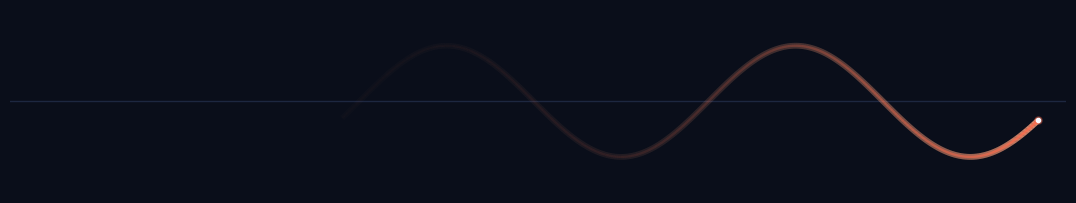
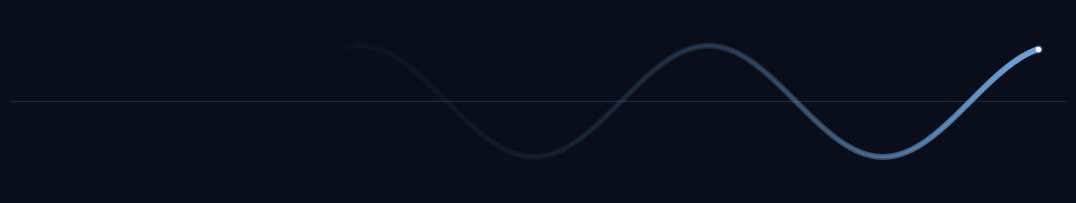
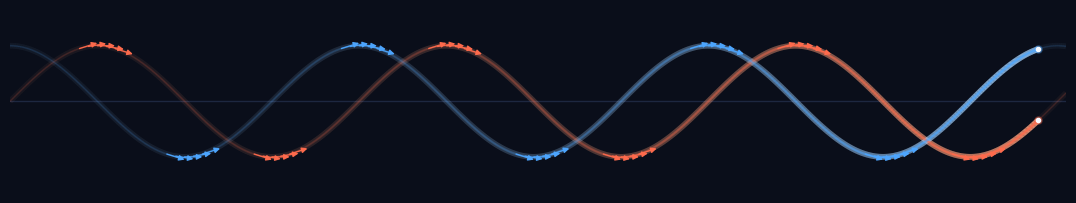

These figures' Python source, in order:
# -*- coding: utf-8 -*-
"""
为《青春期》一诗的三行配图（暗色示波器风格，无任何文字）：
  亢奋是正弦函数
  郁郁是余弦函数
  躁狂是某个极值点微小量的泰勒展开

三张 GIF：
  1) sine-wave-oscilloscope.gif    —— 不断波动向前的正弦（示波器扫描）
  2) cosine-wave-oscilloscope.gif  —— 不断波动向前的余弦（示波器扫描）
  3) waves-with-arrows.gif         —— 双波形 + 每个极值点及其小邻域的小箭头
                                      箭头方向 = 该点导数方向，随波形自由波动

意境配色：深夜底色；亢奋=赤红，郁郁=幽蓝；灰蓝示波器栅格。
x 轴窗口 = 19 个单位（呼应诗中「x 轴已经画了整整十九个单位」）。
"""
import numpy as np
import matplotlib
matplotlib.use("Agg")
import matplotlib.pyplot as plt
from matplotlib.animation import FuncAnimation, PillowWriter
from matplotlib.collections import LineCollection
from matplotlib.patches import FancyArrowPatch

# ---------- 意境配色 ----------
BG = "#0a0e1a"        # 深夜底色
GRID = "#2b3650"      # 示波器栅格
AXIS0 = "#1d2740"     # 零轴
SIN_C = "#ff6b4d"     # 亢奋：赤红
SIN_GLOW = "#ff9e7a"
COS_C = "#4da6ff"     # 郁郁：幽蓝
COS_GLOW = "#9fd0ff"
HEAD = "#f7f9ff"      # 扫描头亮点

W = 19.0              # x 轴：整整十九个单位
NF = 46
x = np.linspace(0, W, 1600)
ph = np.linspace(0, 2 * np.pi, NF)       # 一个完整周期的相位推进（波动向前）
headx = np.linspace(0.5, W - 0.5, NF)    # 示波器扫描头


def base_rgb(hexc):
    h = hexc.lstrip("#")
    return tuple(int(h[i:i + 2], 16) for i in (0, 2, 4))


def segs(y):
    pts = np.column_stack([x, y])
    return np.stack([pts[:-1], pts[1:]], axis=1)


def trace_colors(y, hx, base, tau):
    """按与扫描头的（循环）距离做荧光余辉衰减"""
    mid = 0.5 * (x[:-1] + x[1:])
    d = (hx - mid) % W
    a = np.exp(-d / tau)
    a[a < 0.02] = 0.0
    rgb = np.array(base_rgb(base), dtype=float) / 255.0
    cols = np.zeros((len(mid), 4))
    cols[:, :3] = rgb
    cols[:, 3] = a
    return cols


def add_trace(ax, y, color, glow, hx, tau, head_h):
    """荧光迹线 + 扫描头（辉光下垫 + 亮芯 + 亮点）"""
    seg = segs(y)
    ax.add_collection(LineCollection(seg, colors=trace_colors(y, hx, glow, tau),
                                     lw=4.2, zorder=3))
    ax.add_collection(LineCollection(seg, colors=trace_colors(y, hx, color, tau),
                                     lw=1.7, zorder=4))
    ax.scatter([hx], [head_h], s=26, color=color, alpha=0.35, zorder=6)
    ax.scatter([hx], [head_h], s=9, color=HEAD, zorder=7)


def setup_ax(ax):
    ax.set_facecolor(BG)
    ax.set_xlim(0, W)
    ax.set_ylim(-1.65, 1.65)
    ax.set_aspect("equal")
    ax.set_xticks([])
    ax.set_yticks([])
    for s in ax.spines.values():
        s.set_visible(False)
    ax.grid(True, color=GRID, alpha=0.35, lw=0.6, ls="-")
    ax.axhline(0, color=AXIS0, lw=1.0, zorder=1)


def new_figure():
    fig = plt.figure(figsize=(11.0, 3.1), facecolor=BG)
    ax = fig.add_axes([0.02, 0.10, 0.96, 0.82])
    return fig, ax


def animate_single(kind):
    """GIF 1 / GIF 2：单波形示波器扫描"""
    fig, ax = new_figure()
    color = SIN_C if kind == "sin" else COS_C
    glow = SIN_GLOW if kind == "sin" else COS_GLOW
    func = np.sin if kind == "sin" else np.cos

    def update(i):
        ax.clear()
        setup_ax(ax)
        t, hx = ph[i], headx[i]
        y = func(x - t)
        add_trace(ax, y, color, glow, hx, 3.2, func(hx - t))
        return []

    anim = FuncAnimation(fig, update, frames=NF, interval=83, blit=False)
    anim.save(rf"source\images\{kind}-wave-oscilloscope.gif",
              writer=PillowWriter(fps=12), dpi=110)
    plt.close(fig)


def add_extremum_arrows(ax, t, is_sin, color):
    """在每个极值点及其小邻域（±2δ）加小箭头，方向 = 该点导数方向"""
    k = np.arange(-4, 8)
    ex = (t + np.pi / 2 + k * np.pi) if is_sin else (t + k * np.pi)
    ex = ex[(ex > 0.35) & (ex < W - 0.35)]
    if len(ex) == 0:
        return
    delta = 0.16
    offs = np.array([-2, -1, 0, 1, 2]) * delta
    xs = np.concatenate([ex + o for o in offs])
    if is_sin:
        ys = np.sin(xs - t)
        dv = np.cos(xs - t)                 # sin' = cos
    else:
        ys = np.cos(xs - t)
        dv = -np.sin(xs - t)                # cos' = -sin
    u = np.full_like(xs, 0.32)
    v = 0.32 * dv
    for xi, yi, ui, vi in zip(xs, ys, u, v):
        ax.add_patch(FancyArrowPatch((xi, yi), (xi + ui, yi + vi),
                                     arrowstyle="-|>", mutation_scale=8,
                                     lw=1.0, color=color, alpha=0.95,
                                     zorder=5, shrinkA=0, shrinkB=0))


def animate_both():
    """GIF 3：双波形 + 极值点邻域导数箭头"""
    fig, ax = new_figure()
    tau = 6.5   # 余辉更长，双波形与箭头更易读

    def update(i):
        ax.clear()
        setup_ax(ax)
        t, hx = ph[i], headx[i]
        ys = np.sin(x - t)
        yc = np.cos(x - t)
        # 暗影衬底：整条波形作弱参考
        ax.plot(x, ys, color=SIN_C, lw=0.8, alpha=0.13, zorder=2)
        ax.plot(x, yc, color=COS_C, lw=0.8, alpha=0.13, zorder=2)
        add_trace(ax, ys, SIN_C, SIN_GLOW, hx, tau, np.sin(hx - t))
        add_trace(ax, yc, COS_C, COS_GLOW, hx, tau, np.cos(hx - t))
        add_extremum_arrows(ax, t, is_sin=True, color=SIN_C)
        add_extremum_arrows(ax, t, is_sin=False, color=COS_C)
        return []

    anim = FuncAnimation(fig, update, frames=NF, interval=83, blit=False)
    anim.save(r"source\images\waves-with-arrows.gif",
              writer=PillowWriter(fps=12), dpi=110)
    plt.close(fig)


if __name__ == "__main__":
    animate_single("sin")
    print("saved: sine-wave-oscilloscope.gif")
    animate_single("cos")
    print("saved: cosine-wave-oscilloscope.gif")
    animate_both()
    print("saved: waves-with-arrows.gif")
